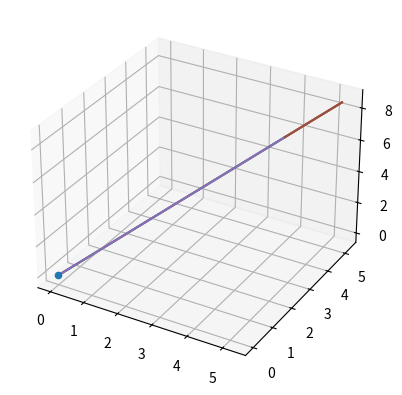

Here is the Python script that generated this plot:
## Forward kinematics

import math
import matplotlib.pyplot as plt

# Initial values
L1 = 8
L2 = 2
# L3 = 0.5
theta1 = 0.0*math.pi
theta2 = 0.0*math.pi
theta3 = 0.0*math.pi

def FK_3D(theta1, theta2, theta_yaw):
    x1 = L1 * math.cos(theta1)
    y1 = L1 * math.cos(theta1)
    z1 = L1 * math.sin(theta1)

    x2 = x1 + L2 * math.cos(theta1 + theta2)
    y2 = y1 + L2 * math.cos(theta1 + theta2)
    z2 = z1 + L2 * math.sin(theta1 + theta2)

    x3 = x2 * math.cos(theta_yaw)
    y3 = y2 * math.sin(theta_yaw)
    z3 = z2

    return [(x1,y1,z1), (x2,y2,z2), (x3,y3,z3)]

# Calculate various points of effectors for various angles
x1_points = []
y1_points = []
z1_points = []

x2_points = []
y2_points = []
z2_points = []

x3_points = []
y3_points = []
z3_points = []
for th1 in range(0, 90, 10):
    for th2 in range(-180, 0, 20):
        for th_yaw in range(-90, 90, 10):
            p1, p2, p3 = FK_3D(th1, th2, th_yaw)

            # First link position
            x1_points.append(p1[0])
            y1_points.append(p1[1])
            z1_points.append(p1[2])
            
            x2_points.append(p2[0])
            y2_points.append(p2[1])
            z2_points.append(p2[2])

            # Effector's position
            x3_points.append(p3[0])
            y3_points.append(p3[1])
            z3_points.append(p3[2])

# Init matplotlib space
fig = plt.figure()
ax = fig.add_subplot(projection='3d')

# Plot all final points of effector
ax.scatter(0, 0, 0)
# ax.scatter(x1_points, y1_points, z1_points)
# ax.scatter(x2_points, y2_points, z2_points)
# ax.scatter(x3_points, y3_points, z3_points)

# draw single effector robot arm from above angles
# hi = 40
# ax.plot([0,x1_points[hi]], [0,y1_points[hi]], [0,z1_points[hi]])
# ax.plot([x1_points[hi], x2_points[hi]], [y1_points[hi], y2_points[hi]], [z1_points[hi], z2_points[hi]])
# ax.plot([x2_points[hi], x3_points[hi]], [y2_points[hi], y3_points[hi]], [z2_points[hi], z3_points[hi]])


p1, p2, p3 = FK_3D(45, 0, 0)
ax.plot([0,p1[0]], [0,p1[1]], [0,p1[2]])
ax.plot([p1[0],p2[0]], [p1[1],p2[1]], [p1[2],p2[2]])
# ax.plot([p2[0],p3[0]], [p2[1],p3[1]], [p2[2],p3[2]])

p1, p2, p3 = FK_3D(45, 0, 20)
ax.plot([0,p1[0]], [0,p1[1]], [0,p1[2]])
ax.plot([p1[0],p2[0]], [p1[1],p2[1]], [p1[2],p2[2]])

p1, p2, p3 = FK_3D(45, 0, 90)
ax.plot([0,p1[0]], [0,p1[1]], [0,p1[2]])
ax.plot([p1[0],p2[0]], [p1[1],p2[1]], [p1[2],p2[2]])

# Draw single hand positions
# p1, p2, p3 = FK_3D(90, 90, 100)
# ax.plot([0,p1[0]], [0,p1[1]], [0,p1[2]])
# ax.plot([p1[0],p2[0]], [p1[1],p2[1]], [p1[2],p2[2]])
# ax.plot([p2[0],p3[0]], [p2[1],p3[1]], [p2[2],p3[2]])


# Show plot
plt.show()
